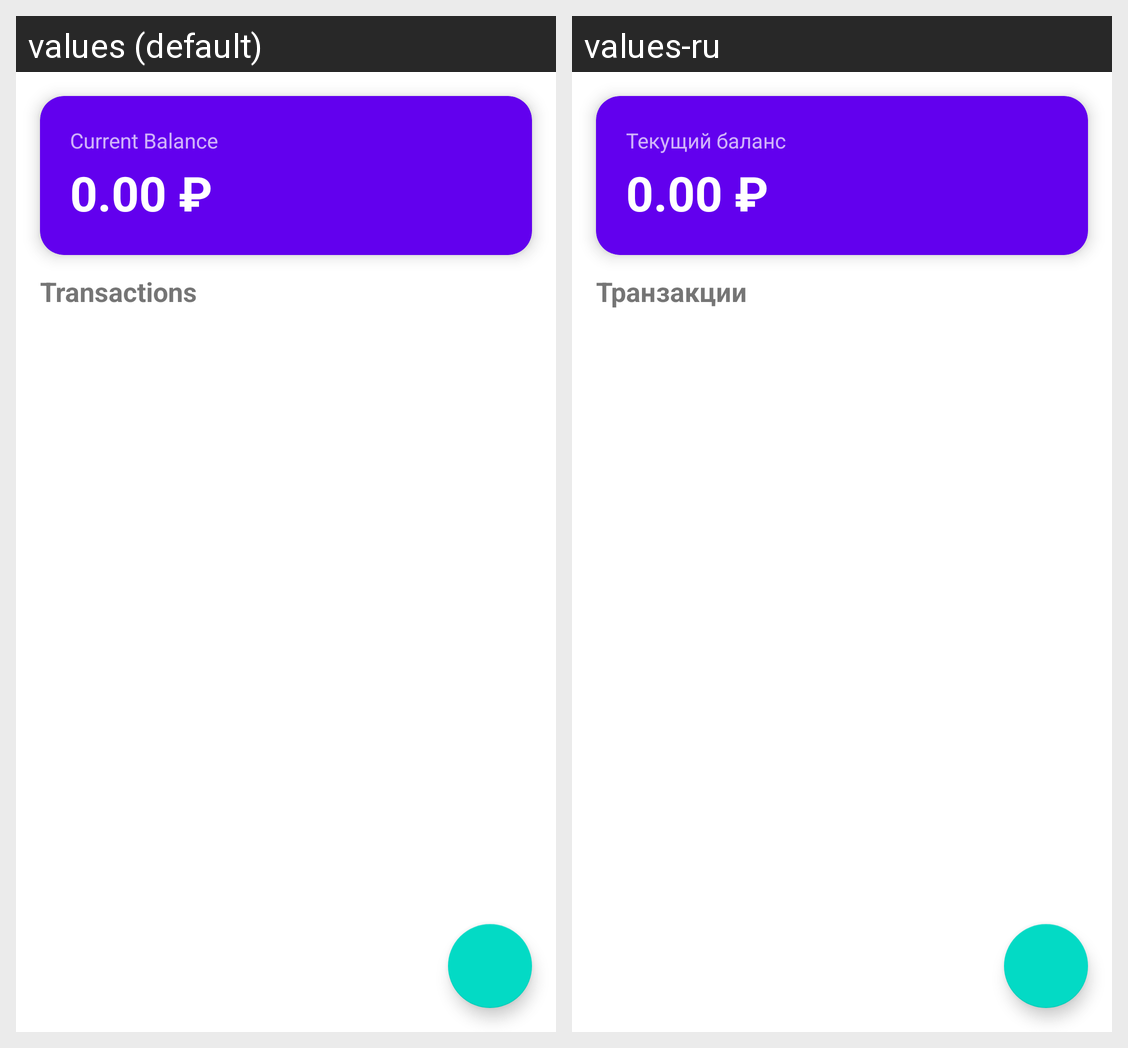

For this localized Android screen grid, give each drawn string resource with its value in every locale shown.
Android screen res/layout/fragment_main.xml rendered under 2 locales, left to right: values (default), values-ru. Device: Nexus 5 (rendered at 1080×1920; each locale shown at half size, 540×960, under a caption strip naming it); theme Theme.FinanceManager.
Strings drawn on this screen, with the default value and each locale's value (text and hints the layout hard-codes, and strings that could not be matched under every locale, appear in the picture but are not listed):

balance
  values: Current Balance
  values-ru: Текущий баланс

transactions
  values: Transactions
  values-ru: Транзакции
